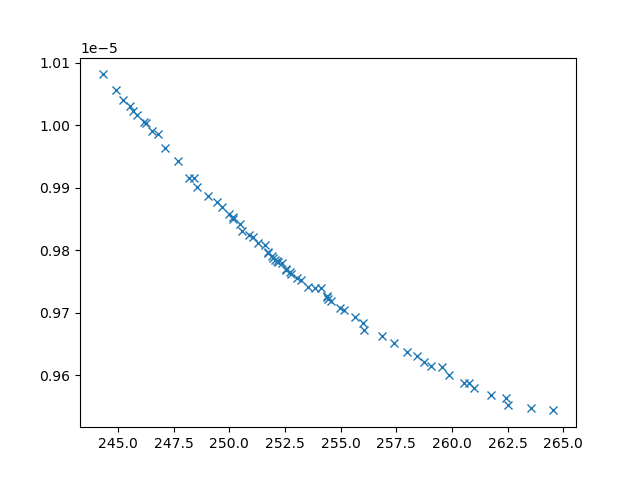

The table this chart was drawn from, first rows:
xline_all_values, yline_all_values, X_all_values, obj1, obj2, obj3, inc
244.9, 1.0056614244844136e-05, [np.float64(1.939893126450442), 0.1, np.…, 244.9, 1.0056614244844136e-05, 28582567, 0
257.4, 9.651794204592226e-06, [np.float64(0.5961025953891501), np.floa…, 257.4, 9.651794204592226e-06, 3636296, 0
256.9, 9.663226556845811e-06, [np.float64(1.6215156403080984), np.floa…, 256.9, 9.663226556845811e-06, 3721083, 0
249.5, 9.877091904695355e-06, [np.float64(2.0844986475508627), np.floa…, 249.5, 9.877091904695355e-06, 8036419, 0
261, 9.579669299139947e-06, [np.float64(1.0985101855774981), np.floa…, 261, 9.579669299139947e-06, 2966238, 0
261.8, 9.568026828384817e-06, [0.1, np.float64(4.418469196785542), np.…, 261.8, 9.568026828384817e-06, 2721886, 0
258, 9.637934121311003e-06, [0.1, np.float64(3.3835622663758924), np…, 258, 9.637934121311003e-06, 3181019, 0
247.7, 9.942168817242785e-06, [np.float64(1.995695103280593), np.float…, 247.7, 9.942168817242785e-06, 11795006, 0
255.6, 9.692844877586956e-06, [np.float64(1.1392596419519194), np.floa…, 255.6, 9.692844877586956e-06, 3737404, 0
250.1, 9.853391427452763e-06, [np.float64(4.33299894665874), np.float6…, 250.1, 9.853391427452763e-06, 7354199, 0
263.5, 9.547673573307338e-06, [np.float64(0.8626938200612008), np.floa…, 263.5, 9.547673573307338e-06, 2714495, 0
262.5, 9.552738297831587e-06, [0.1, np.float64(4.102235081646345), np.…, 262.5, 9.552738297831587e-06, 2868737, 0
246.3, 1.0002904048449939e-05, [np.float64(1.9936096889767652), 0.1, np…, 246.3, 1.0002904048449939e-05, 26894334, 0
250.6, 9.830831214716292e-06, [np.float64(1.4120344671911629), np.floa…, 250.6, 9.830831214716292e-06, 5550939, 0
248.6, 9.901367690906668e-06, [np.float64(7.761180651870302), np.float…, 248.6, 9.901367690906668e-06, 8147634, 0
256.1, 9.671671966140106e-06, [0.1, np.float64(8.04928961461525), np.f…, 256.1, 9.671671966140106e-06, 3214189, 0
259.6, 9.612474530548311e-06, [np.float64(1.2520337944951772), np.floa…, 259.6, 9.612474530548311e-06, 3074293, 0
245.2, 1.0040957309704529e-05, [0.1, 0.1, 10, np.float64(1.027336045669…, 245.2, 1.0040957309704529e-05, 26804470, 0
260.6, 9.586842735488272e-06, [np.float64(1.0246857484893936), np.floa…, 260.6, 9.586842735488272e-06, 3050891, 0
244.3, 1.0081288219211451e-05, [np.float64(2.0485405964827152), 0.1, 10…, 244.3, 1.0081288219211451e-05, 30488568, 0
249, 9.887317535117743e-06, [np.float64(7.431525482933262), np.float…, 249, 9.887317535117743e-06, 8783565, 0
252.2, 9.781284154311206e-06, [np.float64(3.742748351291934), np.float…, 252.2, 9.781284154311206e-06, 4918882, 0
245.9, 1.001633059706607e-05, [np.float64(2.109336469930811), 0.1, 10,…, 245.9, 1.001633059706607e-05, 26995389, 0
252.5, 9.769765572049393e-06, [np.float64(0.9515778842359586), np.floa…, 252.5, 9.769765572049393e-06, 4682996, 0
262.4, 9.564101469192417e-06, [np.float64(1.1417376696542252), np.floa…, 262.4, 9.564101469192417e-06, 2815202, 0
246.6, 9.990832042224623e-06, [np.float64(1.9418074679766266), 0.1, 10…, 246.6, 9.990832042224623e-06, 26382575, 0
255.1, 9.705030636030032e-06, [np.float64(1.088201115781549), np.float…, 255.1, 9.705030636030032e-06, 3871816, 0
250.2, 9.850272246509721e-06, [np.float64(3.7637809888420115), np.floa…, 250.2, 9.850272246509721e-06, 7052054, 0
256, 9.68283768673977e-06, [np.float64(1.5889025156405734), np.floa…, 256, 9.68283768673977e-06, 3887381, 0
252.8, 9.762528594560717e-06, [np.float64(1.7904839424957264), np.floa…, 252.8, 9.762528594560717e-06, 4600882, 0
245.5, 1.0031406391680435e-05, [np.float64(3.002401998402795), 0.1, 10,…, 245.5, 1.0031406391680435e-05, 28193652, 0
259.1, 9.614449379550911e-06, [np.float64(0.5122715869466448), np.floa…, 259.1, 9.614449379550911e-06, 3227052, 0
248.4, 9.915370651617376e-06, [np.float64(1.8886471508939706), np.floa…, 248.4, 9.915370651617376e-06, 10009464, 0
253.5, 9.741939219079585e-06, [np.float64(1.576962158627923), np.float…, 253.5, 9.741939219079585e-06, 4362404, 0
251.3, 9.8112321242087e-06, [np.float64(3.9293991053724646), np.floa…, 251.3, 9.8112321242087e-06, 5606758, 0
258.7, 9.621460490629374e-06, [np.float64(0.9154895961321317), np.floa…, 258.7, 9.621460490629374e-06, 3275156, 0
251.9, 9.79012265780393e-06, [np.float64(2.7185820207693907), np.floa…, 251.9, 9.79012265780393e-06, 5094520, 0
251.6, 9.808665538461363e-06, [np.float64(1.464185452374914), np.float…, 251.6, 9.808665538461363e-06, 5475799, 0
253.2, 9.75246977280971e-06, [np.float64(3.7583642228345617), np.floa…, 253.2, 9.75246977280971e-06, 4568768, 0
258.4, 9.629963833486315e-06, [np.float64(0.9528125030299335), np.floa…, 258.4, 9.629963833486315e-06, 3145712, 0
251, 9.821445969083898e-06, [0.1, np.float64(1.5284826062803036), np…, 251, 9.821445969083898e-06, 5528714, 0
264.6, 9.54372766859212e-06, [np.float64(0.8439474116650003), np.floa…, 264.6, 9.54372766859212e-06, 2640760, 0
245.7, 1.0023454291766447e-05, [np.float64(2.114728338564513), 0.1, 10,…, 245.7, 1.0023454291766447e-05, 27178090, 0
254.6, 9.719056102132154e-06, [np.float64(1.2999911972714122), np.floa…, 254.6, 9.719056102132154e-06, 4061626, 0
253.1, 9.755230275910906e-06, [np.float64(2.2277473486293924), np.floa…, 253.1, 9.755230275910906e-06, 4527570, 0
254.4, 9.725511941940472e-06, [np.float64(2.6598128970160273), np.floa…, 254.4, 9.725511941940472e-06, 4325660, 0
250.9, 9.824724899968962e-06, [np.float64(1.838363353854537), np.float…, 250.9, 9.824724899968962e-06, 5733012, 0
260.7, 9.586772666519804e-06, [np.float64(1.4907763989279823), np.floa…, 260.7, 9.586772666519804e-06, 3036724, 0
254.5, 9.721638762325308e-06, [np.float64(1.2380674003696195), np.floa…, 254.5, 9.721638762325308e-06, 4117198, 0
254.1, 9.739273197964921e-06, [np.float64(1.379126825611149), np.float…, 254.1, 9.739273197964921e-06, 4844806, 0
246.8, 9.986454234962665e-06, [np.float64(0.9904187325604606), 0.1, 10…, 246.8, 9.986454234962665e-06, 25757858, 0
255, 9.707636811587319e-06, [np.float64(1.6687552721572116), np.floa…, 255, 9.707636811587319e-06, 4041793, 0
248.2, 9.916260478431296e-06, [np.float64(0.8265555086999867), np.floa…, 248.2, 9.916260478431296e-06, 7780729, 0
246.2, 1.0004781557092398e-05, [np.float64(2.137852966454729), 0.1, 10,…, 246.2, 1.0004781557092398e-05, 26779563, 0
249.7, 9.869087713117246e-06, [np.float64(5.804306005020356), np.float…, 249.7, 9.869087713117246e-06, 8578306, 0
251.7, 9.797563557769686e-06, [np.float64(1.346938987797572), np.float…, 251.7, 9.797563557769686e-06, 5293858, 0
254.4, 9.726116278020051e-06, [np.float64(2.8109044553405305), np.floa…, 254.4, 9.726116278020051e-06, 4340735, 0
259.9, 9.600019284793776e-06, [np.float64(1.040871386096043), np.float…, 259.9, 9.600019284793776e-06, 3248042, 0
252.1, 9.785033164324841e-06, [np.float64(3.26520993848328), np.float6…, 252.1, 9.785033164324841e-06, 4984293, 0
247.1, 9.964200907836854e-06, [np.float64(2.658020038600565), np.float…, 247.1, 9.964200907836854e-06, 14396993, 0
... 9 more rows
